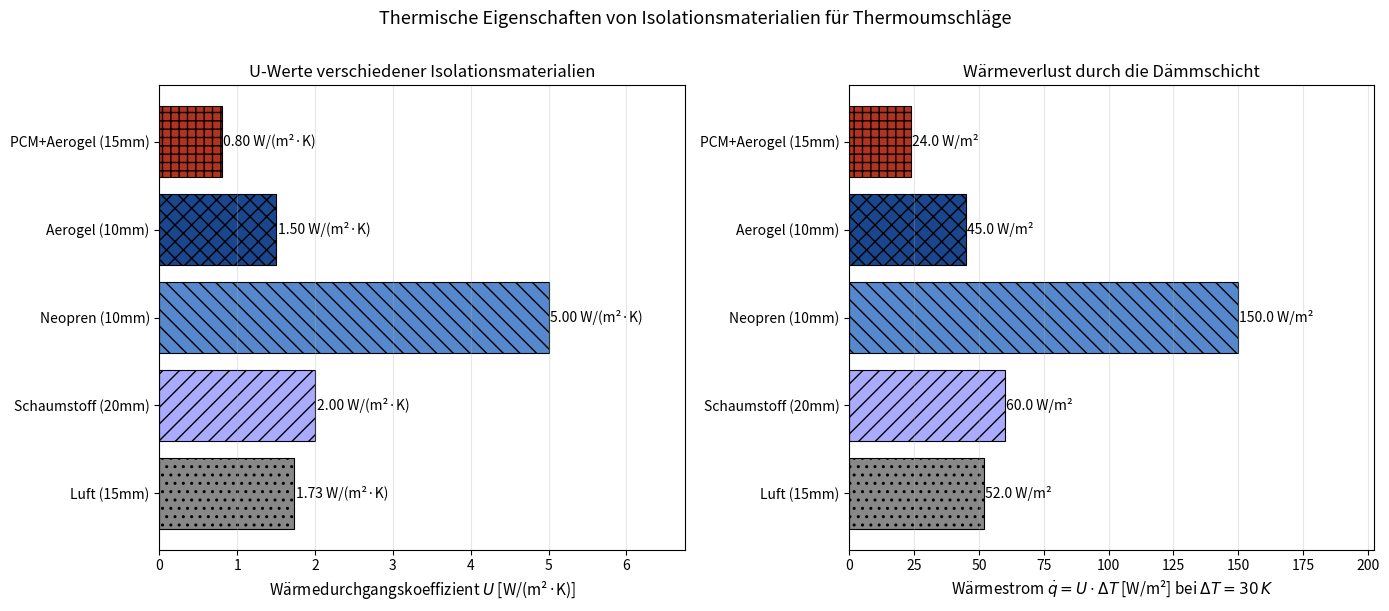

Recreate this plot in Python.
"""
Plot 5: Wärmedurchgangskoeffizient und Wärmestrom für verschiedene Materialien
"""
import matplotlib
matplotlib.use('Agg')
import matplotlib.pyplot as plt
import numpy as np

# Materialien: Wärmeleitfähigkeit [W/(m*K)], Dichte [kg/m³], cp [J/(kg*K)]
materialien = {
    'Luft (15mm)':        {'lambda': 0.026, 'd': 0.015, 'farbe': '#888888', 'hatch': '..'},
    'Schaumstoff (20mm)': {'lambda': 0.040, 'd': 0.020, 'farbe': '#AAAAFF', 'hatch': '//'},
    'Neopren (10mm)':     {'lambda': 0.050, 'd': 0.010, 'farbe': '#5588CC', 'hatch': '\\\\'},
    'Aerogel (10mm)':     {'lambda': 0.015, 'd': 0.010, 'farbe': '#19468C', 'hatch': 'xx'},
    'PCM+Aerogel (15mm)': {'lambda': 0.012, 'd': 0.015, 'farbe': '#B43220', 'hatch': '++'},
}

# U-Wert = lambda / d  [W/(m²*K)]
namen = list(materialien.keys())
U_vals = [m['lambda'] / m['d'] for m in materialien.values()]
farben = [m['farbe'] for m in materialien.values()]
hatches = [m['hatch'] for m in materialien.values()]

# Wärmestrom bei Delta T = 30 K (z.B. innen 20°C, außen -10°C)
dT = 30  # K
q_vals = [U * dT for U in U_vals]  # W/m²

fig, (ax1, ax2) = plt.subplots(1, 2, figsize=(14, 6))

# Links: U-Werte
bars1 = ax1.barh(namen, U_vals, color=farben, edgecolor='black', linewidth=0.8)
for bar, hatch in zip(bars1, hatches):
    bar.set_hatch(hatch)
for i, (bar, val) in enumerate(zip(bars1, U_vals)):
    ax1.text(val + 0.02, bar.get_y() + bar.get_height()/2,
             f'{val:.2f} W/(m²·K)', va='center', fontsize=10)
ax1.set_xlabel('Wärmedurchgangskoeffizient $U$ [W/(m²·K)]', fontsize=11)
ax1.set_title('U-Werte verschiedener Isolationsmaterialien', fontsize=12)
ax1.grid(True, alpha=0.3, axis='x')
ax1.set_xlim(0, max(U_vals)*1.35)

# Rechts: Wärmestrom
bars2 = ax2.barh(namen, q_vals, color=farben, edgecolor='black', linewidth=0.8)
for bar, hatch in zip(bars2, hatches):
    bar.set_hatch(hatch)
for i, (bar, val) in enumerate(zip(bars2, q_vals)):
    ax2.text(val + 0.3, bar.get_y() + bar.get_height()/2,
             f'{val:.1f} W/m²', va='center', fontsize=10)
ax2.set_xlabel(f'Wärmestrom $\\dot{{q}} = U \\cdot \\Delta T$ [W/m²] bei $\\Delta T = {dT}\\,K$', fontsize=11)
ax2.set_title('Wärmeverlust durch die Dämmschicht', fontsize=12)
ax2.grid(True, alpha=0.3, axis='x')
ax2.set_xlim(0, max(q_vals)*1.35)

plt.suptitle('Thermische Eigenschaften von Isolationsmaterialien für Thermoumschläge', fontsize=13, y=1.01)
plt.tight_layout()
plt.savefig('plot5_waermedaemmung.pdf', dpi=300, bbox_inches='tight')
print("Plot 5 gespeichert")
